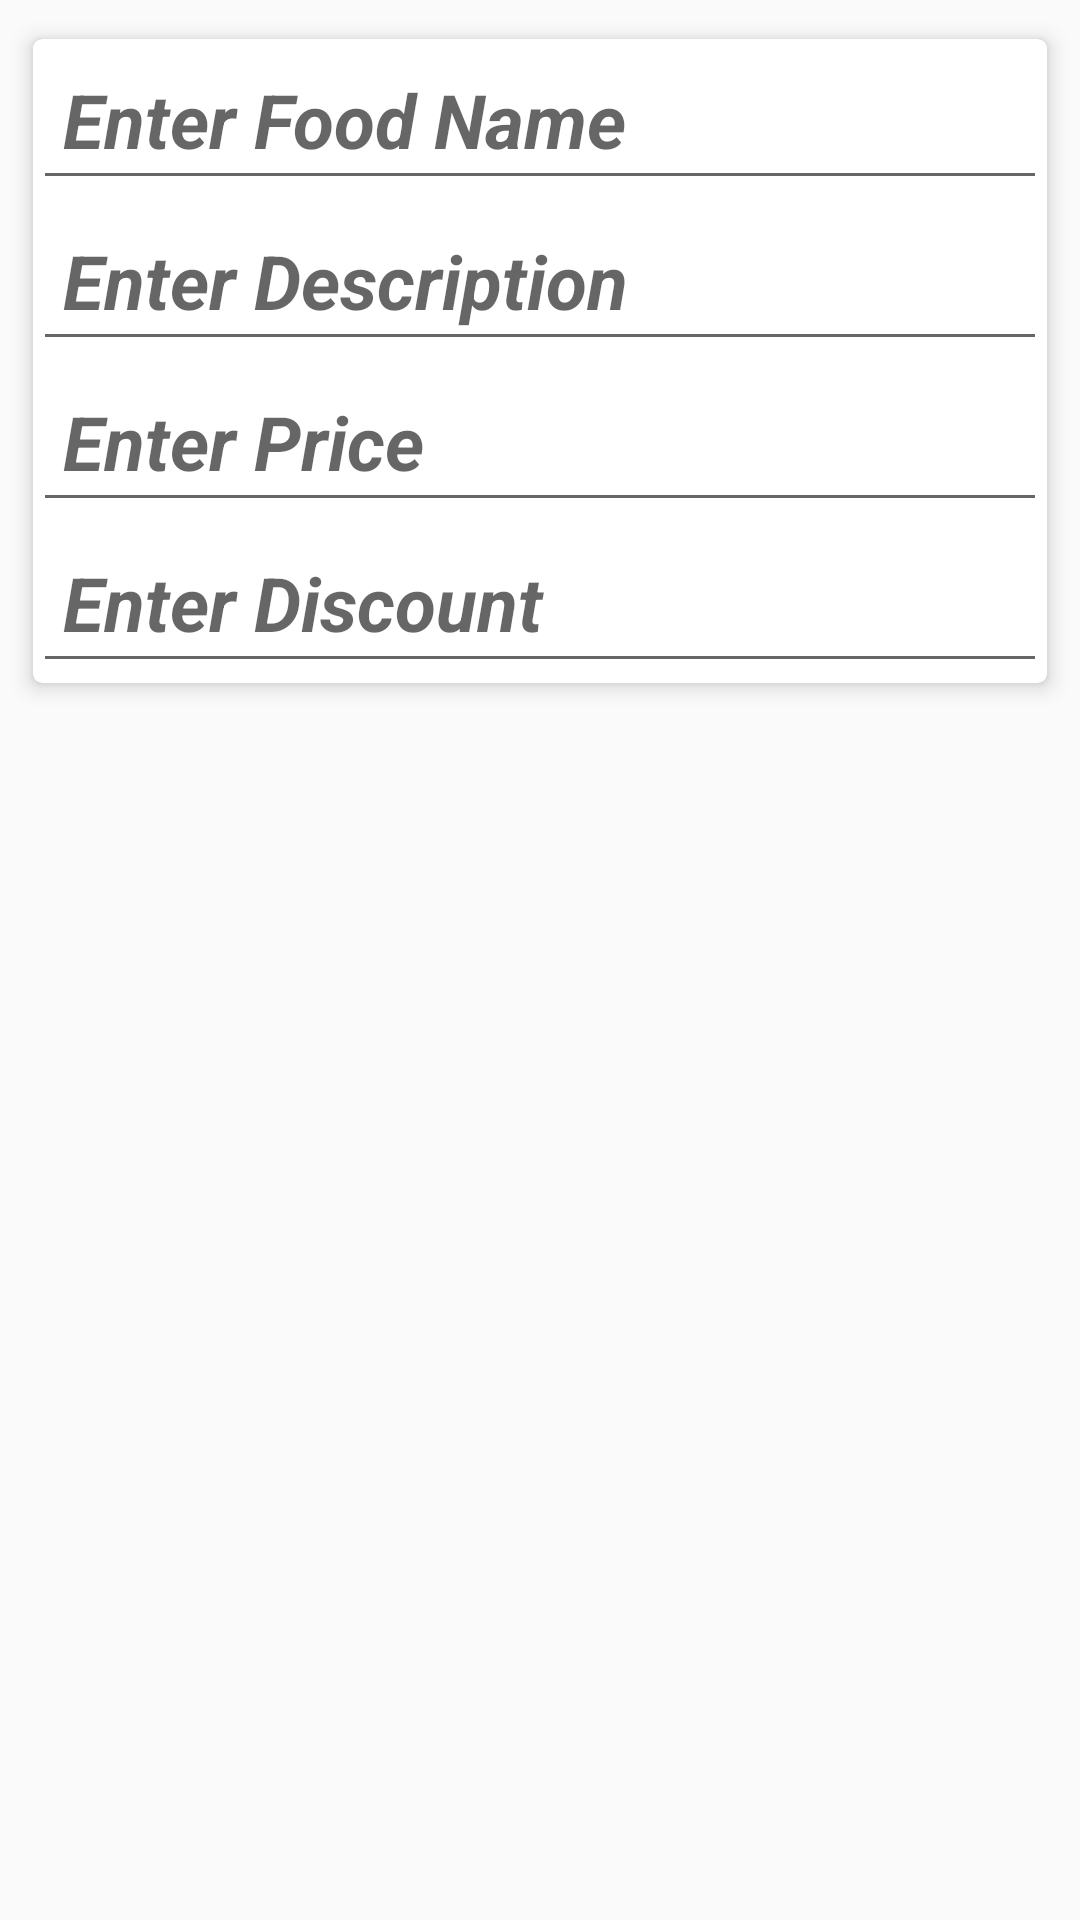

Produce the Android XML layout that renders to this screen, including the resource entries it uses.
<!-- AndroidManifest.xml: application theme AppTheme -->
<!-- res/layout/custom_dialog_subcategory.xml -->
<?xml version="1.0" encoding="utf-8"?>
<LinearLayout android:orientation="horizontal"
    android:id="@+id/displayLinearLayout"
    xmlns:fbutton="http://schemas.android.com/apk/res-auto"
    xmlns:android="http://schemas.android.com/apk/res/android"
    android:layout_width="match_parent"

    android:layout_height="wrap_content"
    xmlns:app="http://schemas.android.com/apk/res-auto">

    <android.support.v7.widget.CardView
        android:layout_width="match_parent"
        android:layout_height="wrap_content"
        android:layout_margin="6dp"
        app:cardElevation="4dp"
        app:cardCornerRadius="3dp"
        android:padding="10dp"
        app:cardUseCompatPadding="true"
        android:paddingTop="20dp"
        android:paddingBottom="20dp"
        android:paddingRight="20dp"
        android:paddingLeft="20dp">


        <RelativeLayout
            android:layout_width="match_parent"
            android:layout_height="wrap_content">
        <EditText
            android:padding="10dp"
            android:inputType="textNoSuggestions"
            android:id="@+id/edit_food_cat"
            android:layout_width="match_parent"
            android:layout_height="wrap_content"
            android:hint="Enter Food Name"
            android:layout_marginTop="0dp"
            android:textSize="25dp"
            android:textStyle="italic|bold" />

        <EditText
            android:padding="10dp"
            android:id="@+id/edit_text_sub_cat"
            android:layout_width="match_parent"
            android:layout_height="wrap_content"
            android:hint="Enter Description"
            android:inputType="textNoSuggestions"
            android:layout_below="@+id/edit_food_cat"
            android:textSize="25dp"
            android:textStyle="italic|bold" />

            <EditText

                android:id="@+id/edit_text_price_subcat"
                android:padding="10dp"
                android:inputType="textNoSuggestions"
                android:layout_width="match_parent"
                android:layout_height="wrap_content"
                android:hint="Enter Price"
                android:layout_below="@id/edit_text_sub_cat"
                android:textSize="25dp"
                android:textStyle="italic|bold" />

            <EditText

                android:id="@+id/edit_text_price_discount"
                android:padding="10dp"
                android:inputType="textNoSuggestions"
                android:layout_width="match_parent"
                android:layout_height="wrap_content"
                android:hint="Enter Discount"
                android:layout_below="@id/edit_text_price_subcat"
                android:textSize="25dp"
                android:textStyle="italic|bold" />


        </RelativeLayout>


    </android.support.v7.widget.CardView>

</LinearLayout>
<!-- resources referenced by this layout -->
<resources>
  <style name="AppTheme" parent="Base.Theme.AppCompat.Light">
          <item name="windowActionBar">false</item>
          <item name="windowNoTitle">true</item>
          <item name="colorPrimary">@color/colorPrimary</item>
          <item name="colorPrimaryDark">@color/colorPrimaryDark</item>
          <item name="colorAccent">@color/colorAccent</item>
      </style>
  <color name="colorPrimary">#02efd6</color>
  <color name="colorPrimaryDark">#00574B</color>
  <color name="colorAccent">#D81B60</color>
</resources>
